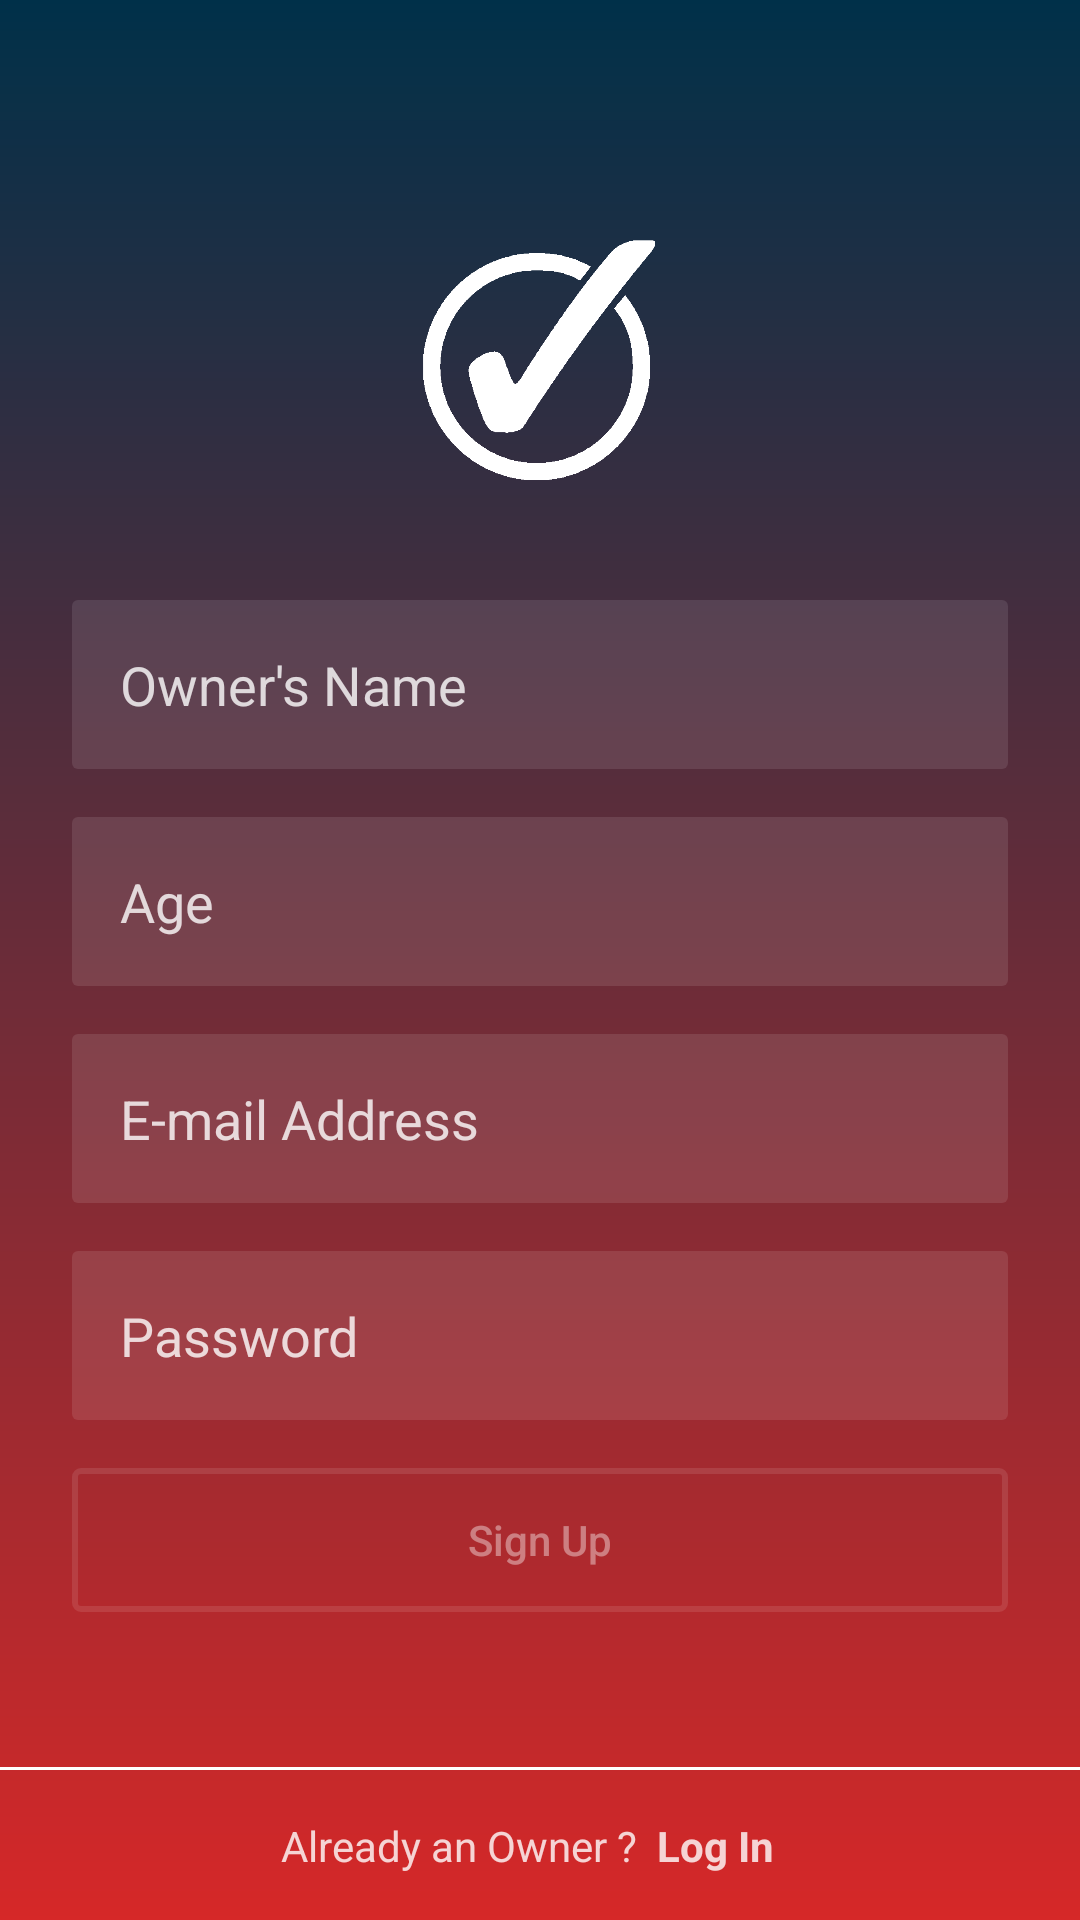

Write the Android layout XML for this screen, with the resource values it uses.
<!-- AndroidManifest.xml: application theme Theme.TickIt -->
<!-- res/layout/activity_owner_signup.xml -->
<?xml version="1.0" encoding="utf-8"?>
<androidx.constraintlayout.widget.ConstraintLayout xmlns:android="http://schemas.android.com/apk/res/android"
    xmlns:app="http://schemas.android.com/apk/res-auto"
    xmlns:tools="http://schemas.android.com/tools"
    android:layout_width="match_parent"
    android:background="@drawable/bg_main"
    android:layout_height="match_parent"
    tools:context=".OwnerSignup">

    <androidx.constraintlayout.widget.Guideline
        android:id="@+id/guideline_left"
        android:layout_width="wrap_content"
        android:layout_height="wrap_content"
        android:orientation="vertical"
        app:layout_constraintGuide_begin="24dp" />

    <androidx.constraintlayout.widget.Guideline
        android:id="@+id/guideline_right"
        android:layout_width="wrap_content"
        android:layout_height="wrap_content"
        android:orientation="vertical"
        app:layout_constraintGuide_end="24dp" />

    <ImageView
        android:id="@+id/Logo"
        android:layout_width="88dp"
        android:layout_height="80dp"
        android:layout_marginTop="80dp"
        android:src="@drawable/white_check_mark_symbol_11549993297psg7f12raf"
        app:layout_constraintEnd_toStartOf="@+id/guideline_right"
        app:layout_constraintHorizontal_bias="0.498"
        app:layout_constraintStart_toStartOf="@+id/guideline_left"
        app:layout_constraintTop_toTopOf="parent" />

    <EditText
        android:id="@+id/Name"
        android:layout_width="0dp"
        android:layout_height="wrap_content"
        android:layout_marginTop="40dp"
        android:inputType="textEmailAddress"
        android:background="@drawable/et_bg"
        android:hint="Owner's Name"
        android:textColorHint="@color/text_details"
        android:textColor="@color/text_details"
        android:padding="16dp"
        app:layout_constraintEnd_toStartOf="@id/guideline_right"
        app:layout_constraintStart_toStartOf="@id/guideline_left"
        app:layout_constraintTop_toBottomOf="@+id/Logo" />

    <EditText
        android:id="@+id/EmailAddress"
        android:layout_width="0dp"
        android:layout_height="wrap_content"
        android:layout_marginTop="16dp"
        android:background="@drawable/et_bg"
        android:hint="E-mail Address"
        android:inputType="textEmailAddress"
        android:padding="16dp"
        android:textColorHint="@color/text_details"
        android:textColor="@color/text_details"
        app:layout_constraintEnd_toStartOf="@id/guideline_right"
        app:layout_constraintHorizontal_bias="0.0"
        app:layout_constraintStart_toStartOf="@id/guideline_left"
        app:layout_constraintTop_toBottomOf="@+id/Age" />

    <EditText
        android:id="@+id/Age"
        android:layout_width="0dp"
        android:layout_height="wrap_content"
        android:layout_marginTop="16dp"
        android:background="@drawable/et_bg"
        android:hint="Age"
        android:inputType="number"
        android:padding="16dp"
        android:textColorHint="@color/text_details"
        android:textColor="@color/text_details"
        app:layout_constraintEnd_toStartOf="@id/guideline_right"
        app:layout_constraintHorizontal_bias="0.0"
        app:layout_constraintStart_toStartOf="@id/guideline_left"
        app:layout_constraintTop_toBottomOf="@+id/Name" />

    <EditText
        android:id="@+id/Password"
        android:layout_width="0dp"
        android:layout_height="wrap_content"
        android:layout_marginTop="16dp"
        android:background="@drawable/et_bg"
        android:hint="Password"
        android:inputType="textPassword"
        android:padding="16dp"
        android:textColorHint="@color/text_details"
        android:textColor="@color/text_details"
        app:layout_constraintEnd_toStartOf="@id/guideline_right"
        app:layout_constraintHorizontal_bias="0.0"
        app:layout_constraintStart_toStartOf="@id/guideline_left"
        app:layout_constraintTop_toBottomOf="@+id/EmailAddress" />

    <Button
        android:id="@+id/RegisterOwner"
        android:layout_width="0dp"
        android:layout_height="wrap_content"
        android:text="Sign Up"
        android:textAllCaps="false"
        android:textColor="@color/text_details_medium"
        android:background="@drawable/btn_bg"
        android:layout_marginTop="16dp"
        app:layout_constraintEnd_toStartOf="@+id/guideline_right"
        app:layout_constraintStart_toStartOf="@+id/guideline_left"
        app:layout_constraintTop_toBottomOf="@id/Password" />

    <View
        android:id="@+id/footer_line"
        android:layout_width="0dp"
        android:layout_height="1dp"
        android:layout_marginBottom="50dp"
        android:background="#fff"
        app:layout_constraintBottom_toBottomOf="parent"
        tools:ignore="MissingConstraints" />

    <TextView
        android:id="@+id/textView12"
        android:layout_width="wrap_content"
        android:layout_height="wrap_content"
        android:text="Already an Owner ?"
        android:textColor="@color/text_details"
        app:layout_constraintBottom_toBottomOf="parent"
        app:layout_constraintEnd_toEndOf="parent"
        app:layout_constraintHorizontal_bias="0.388"
        app:layout_constraintStart_toStartOf="parent"
        app:layout_constraintTop_toBottomOf="@id/footer_line" />

    <TextView
        android:id="@+id/ownerLogin"
        android:layout_width="wrap_content"
        android:layout_height="wrap_content"
        android:text="Log In"
        android:textColor="@color/text_details"
        android:textStyle="bold"
        app:layout_constraintBottom_toBottomOf="parent"
        app:layout_constraintEnd_toEndOf="parent"
        app:layout_constraintHorizontal_bias="0.061"
        app:layout_constraintStart_toEndOf="@+id/textView12"
        app:layout_constraintTop_toBottomOf="@id/footer_line" />

</androidx.constraintlayout.widget.ConstraintLayout>
<!-- resources referenced by this layout -->
<resources>
  <color name="text_details">#CCFFFFFF</color>
  <color name="text_details_medium">#66FFFFFF</color>
  <!-- drawable bg_main (drawable) -->
  <?xml version="1.0" encoding="utf-8"?>
  <shape xmlns:android="http://schemas.android.com/apk/res/android">
      <gradient
          android:startColor="@color/colorPrimary"
          android:endColor="@color/colorSecondary"
          android:angle="-45" />
  </shape>
  <!-- drawable btn_bg (drawable) -->
  <?xml version="1.0" encoding="utf-8"?>
  <selector xmlns:android="http://schemas.android.com/apk/res/android">
  
      <item android:state_pressed="true">
          <shape>
              <stroke android:color="@color/text_details" android:width="2dp" />
              <corners android:radius="2dp" />
          </shape>
      </item>
  
      <item android:state_pressed="false">
          <shape>
              <stroke android:color="@color/text_details_light" android:width="2dp" />
              <corners android:radius="2dp" />
          </shape>
      </item>
  
  </selector>
  <!-- drawable et_bg (drawable) -->
  <?xml version="1.0" encoding="utf-8"?>
  <shape xmlns:android="http://schemas.android.com/apk/res/android">
      <solid android:color="@color/text_details_light" />
      <corners android:radius="2dp" />
  
  </shape>
  <!-- drawable white_check_mark_symbol_11549993297psg7f12raf: png bitmap (drawable, 5305 bytes) -->
  <style name="Theme.TickIt" parent="Theme.AppCompat.Light.NoActionBar">
          
          <item name="colorPrimary">@color/colorPrimary</item>
          <item name="colorSecondary">@color/colorSecondary</item>
          <item name="colorTertiary">@color/colorTertiary</item>
  
  
      </style>
  <color name="colorPrimary">#003049</color>
  <color name="colorSecondary">#D62828</color>
  <color name="text_details_light">#1aFFFFFF</color>
  <color name="colorTertiary">#F77F00</color>
</resources>
